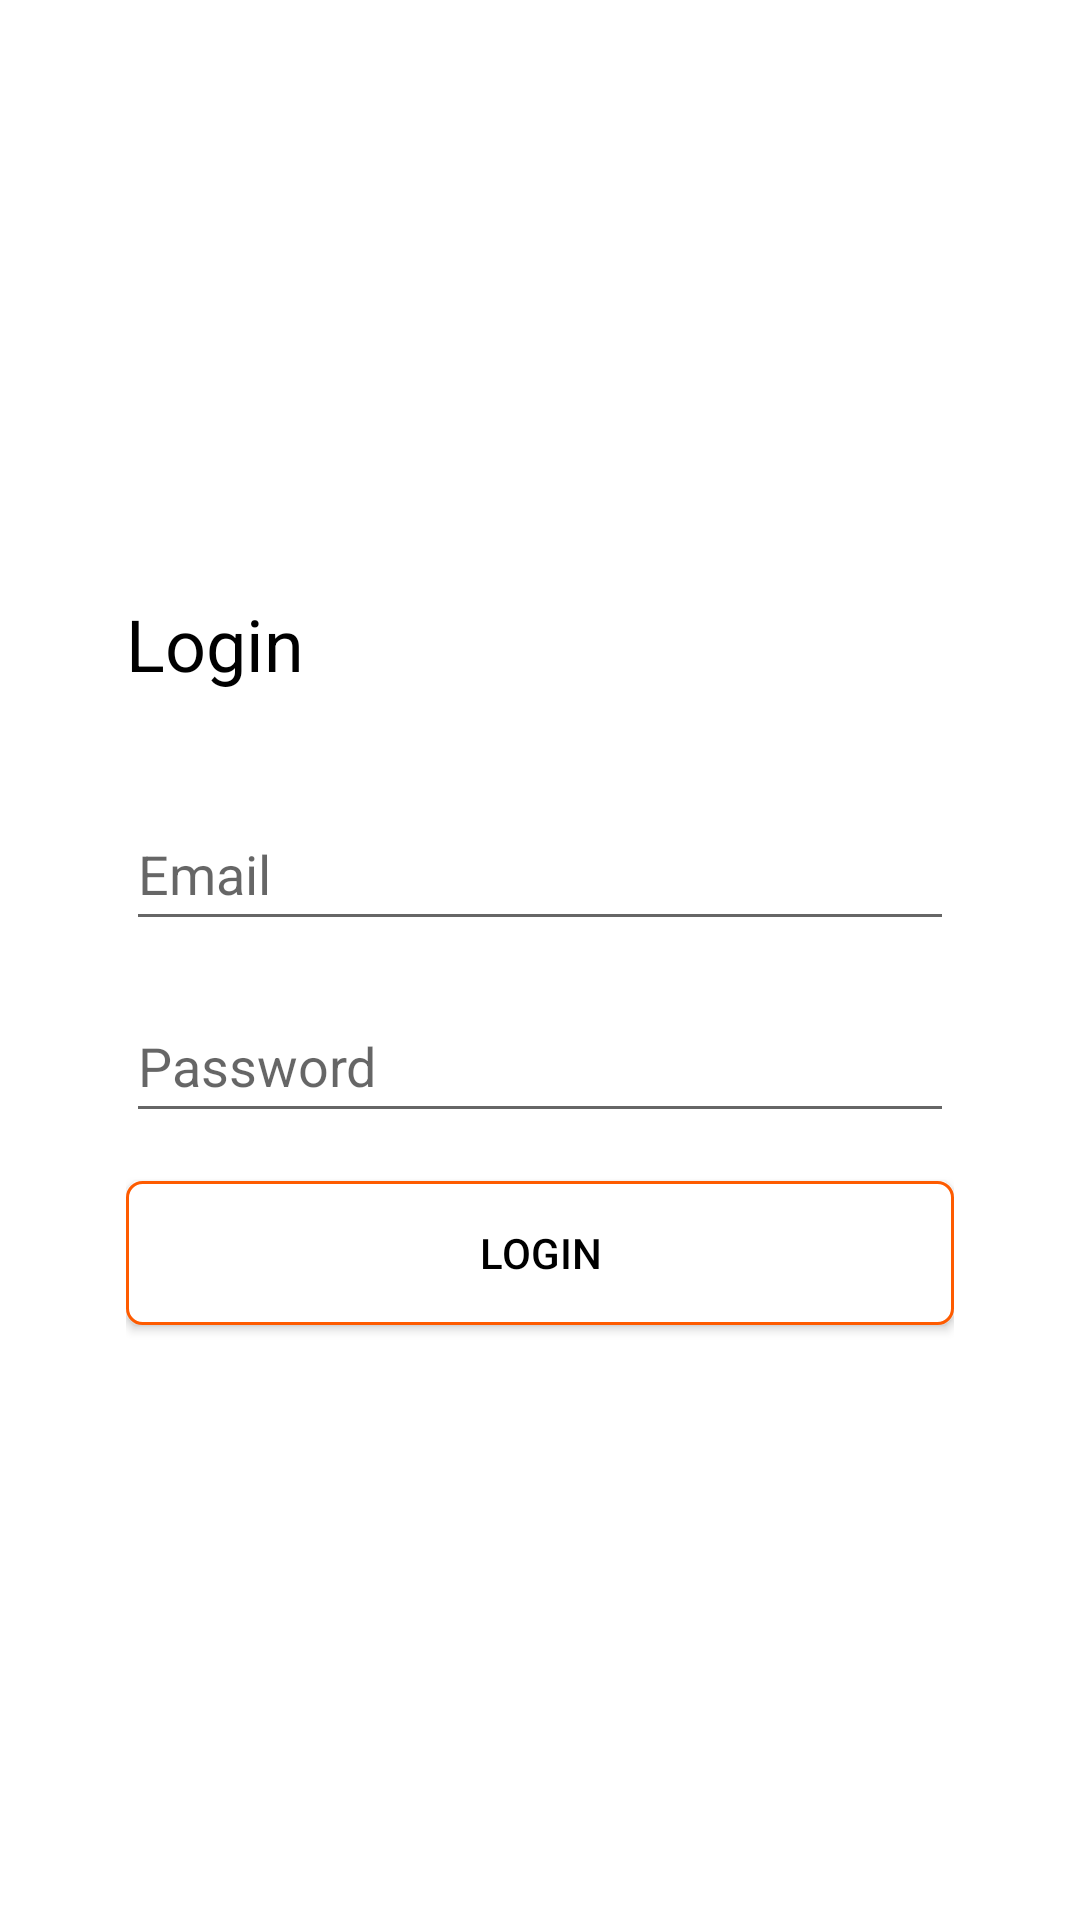

Write the Android layout XML for this screen, with the resource values it uses.
<!-- AndroidManifest.xml: application theme Theme.StadyCase09 -->
<!-- res/layout/activity_login.xml -->
<?xml version="1.0" encoding="utf-8"?>
<RelativeLayout xmlns:android="http://schemas.android.com/apk/res/android"
    xmlns:app="http://schemas.android.com/apk/res-auto"
    xmlns:tools="http://schemas.android.com/tools"
    android:layout_width="match_parent"
    android:layout_height="match_parent"
    android:padding="42dp"
    android:gravity="center"
    tools:context=".activity.LoginActivity">

    <TextView
        android:id="@+id/tvLogin"
        android:layout_width="match_parent"
        android:layout_height="wrap_content"
        android:layout_marginBottom="35dp"
        android:text="@string/login"
        android:textColor="@color/black"
        android:textSize="24sp" />

    <EditText
        android:id="@+id/etEmail"
        android:layout_width="match_parent"
        android:layout_height="wrap_content"
        android:layout_below="@+id/tvLogin"
        android:layout_marginBottom="16dp"
        android:hint="@string/email"
        android:inputType="textEmailAddress"
        android:minHeight="48dp" />

    <EditText
        android:id="@+id/etPassword"
        android:layout_width="match_parent"
        android:layout_height="wrap_content"
        android:layout_below="@id/etEmail"
        android:layout_marginBottom="16dp"
        android:hint="@string/password"
        android:inputType="textPassword"
        android:minHeight="48dp" />

    <androidx.appcompat.widget.AppCompatButton
        android:id="@+id/btnLogin"
        android:layout_width="match_parent"
        android:layout_height="wrap_content"
        android:layout_below="@+id/etPassword"
        android:textColor="@drawable/selector_btn"
        android:background="@drawable/selector_btn"
        android:text="@string/login" />

</RelativeLayout>
<!-- resources referenced by this layout -->
<resources>
  <color name="black">#FF000000</color>
  <!-- drawable selector_btn (drawable) -->
  <?xml version="1.0" encoding="utf-8"?>
  <selector xmlns:android="http://schemas.android.com/apk/res/android">
  
      <item android:state_selected="true"
          android:state_pressed="true"
          android:drawable="@drawable/btn_disable"
          android:color="@color/white"/>
      <item android:state_pressed="true"
          android:drawable="@drawable/btn_disable"
          android:color="@color/white"/>
      <item android:drawable="@drawable/btn_enable"
          android:color="@color/black"/>
  
  </selector>
  <string name="email">Email</string>
  <string name="login">Login</string>
  <string name="password">Password</string>
  <style name="Theme.StadyCase09" parent="Theme.MaterialComponents.DayNight.DarkActionBar">
  
  
  
  
  
  
  
  
          
          <item name="android:statusBarColor" tools:targetApi="l">?attr/colorPrimaryVariant</item>
          
  
          
          <item name="colorPrimary">@color/orange</item>
          <item name="colorPrimaryVariant">@color/orange_700</item>
          <item name="colorOnPrimary">@color/white</item>
          
          <item name="colorSecondary">@color/orange</item>
          <item name="colorSecondaryVariant">@color/orange_700</item>
          <item name="colorOnSecondary">@color/black</item>
  
      </style>
  <!-- drawable btn_disable (drawable) -->
  <?xml version="1.0" encoding="utf-8"?>
  <shape xmlns:android="http://schemas.android.com/apk/res/android"
      android:shape="rectangle">
      <solid android:color="@color/orange" />
      <corners android:radius="5dp" />
  
  </shape>
  <color name="white">#FFFFFFFF</color>
  <!-- drawable btn_enable (drawable) -->
  <?xml version="1.0" encoding="utf-8"?>
  <shape xmlns:android="http://schemas.android.com/apk/res/android"
      android:shape="rectangle">
      <solid android:color="@color/white"/>
      <stroke android:color="@color/orange"
          android:width="1dp" />
      <corners android:radius="5dp"/>
  </shape>
  <color name="orange">#FE5B00</color>
  <color name="orange_700">#9F3900</color>
</resources>
